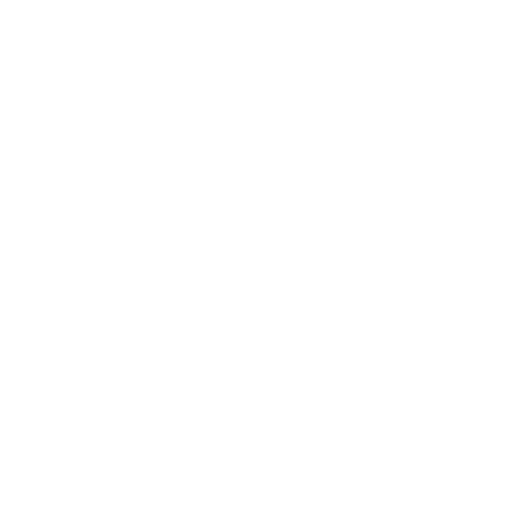
t = 0.00 s
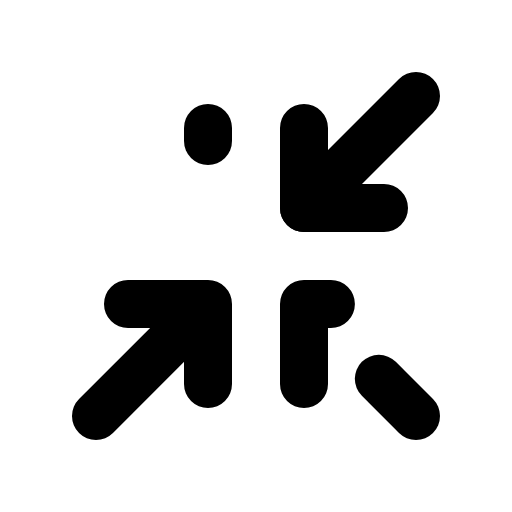
t = 2.10 s
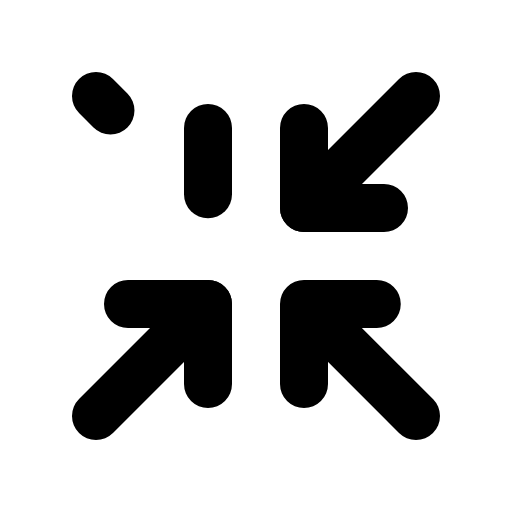
t = 2.48 s
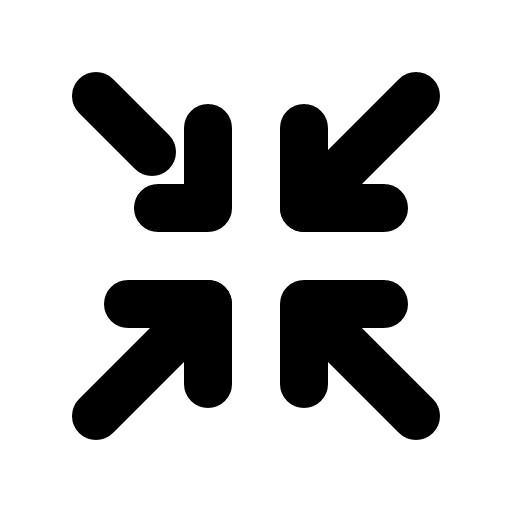
t = 2.85 s
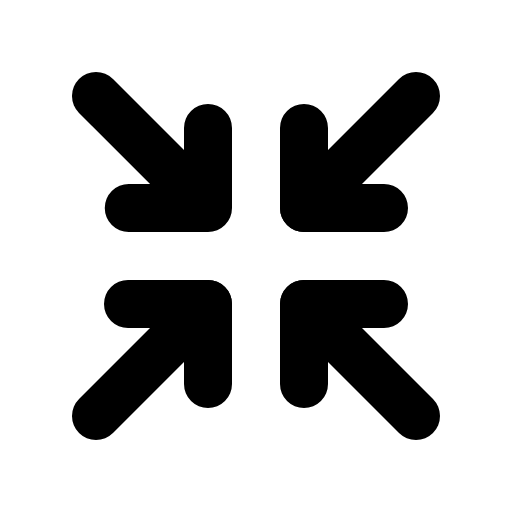
t = 3.23 s
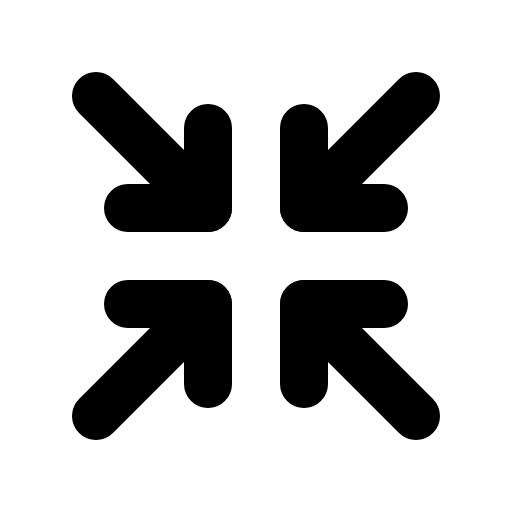
t = 3.60 s

The animated SVG that drew these frames (rendered in a browser with its animation timeline set to each time). Animation: 1 CSS @keyframes rule; one cycle of 3.60 s.

<svg xmlns="http://www.w3.org/2000/svg" viewBox="0 0 256 256">
  <style>
    .draw-line {
      stroke-dasharray: 1;
      stroke-dashoffset: 1;
      animation: phosphor-draw-in 1.5s ease-in-out forwards;
    }
    @keyframes phosphor-draw-in {
      to { stroke-dashoffset: 0; }
    }
  </style><rect width="256" height="256" fill="none"/><polyline points="192 104 152 104 152 64" fill="none" stroke="currentColor" stroke-linecap="round" stroke-linejoin="round" stroke-width="24" class="draw-line" pathLength="1" style="animation-delay: 0s"/><line x1="208" y1="48" x2="152" y2="104" fill="none" stroke="currentColor" stroke-linecap="round" stroke-linejoin="round" stroke-width="24" class="draw-line" pathLength="1" style="animation-delay: 0.3s"/><polyline points="64 152 104 152 104 192" fill="none" stroke="currentColor" stroke-linecap="round" stroke-linejoin="round" stroke-width="24" class="draw-line" pathLength="1" style="animation-delay: 0.6s"/><line x1="48" y1="208" x2="104" y2="152" fill="none" stroke="currentColor" stroke-linecap="round" stroke-linejoin="round" stroke-width="24" class="draw-line" pathLength="1" style="animation-delay: 0.9s"/><polyline points="152 192 152 152 192 152" fill="none" stroke="currentColor" stroke-linecap="round" stroke-linejoin="round" stroke-width="24" class="draw-line" pathLength="1" style="animation-delay: 1.2s"/><line x1="208" y1="208" x2="152" y2="152" fill="none" stroke="currentColor" stroke-linecap="round" stroke-linejoin="round" stroke-width="24" class="draw-line" pathLength="1" style="animation-delay: 1.5s"/><polyline points="104 64 104 104 64 104" fill="none" stroke="currentColor" stroke-linecap="round" stroke-linejoin="round" stroke-width="24" class="draw-line" pathLength="1" style="animation-delay: 1.8s"/><line x1="48" y1="48" x2="104" y2="104" fill="none" stroke="currentColor" stroke-linecap="round" stroke-linejoin="round" stroke-width="24" class="draw-line" pathLength="1" style="animation-delay: 2.1s"/></svg>
